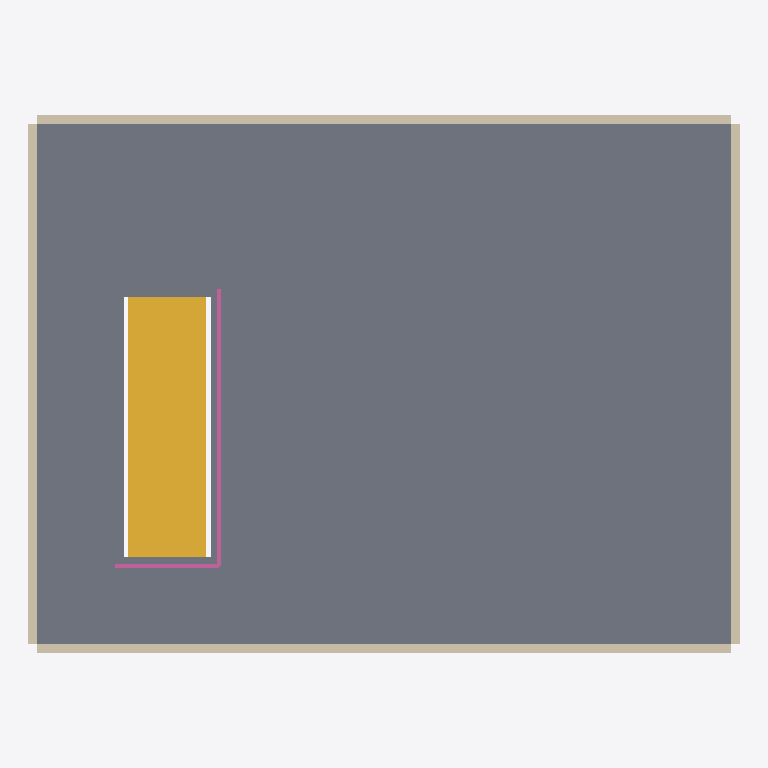
Plan cut of the same IFC building model at storey 'Étage' (level 3.00 m, cut at 4.40 m), seen from above with north up, elements coloured by IFC class: 4 walls (beige), 1 slab (grey), 1 stair (yellow), 1 railing (pink). Cut surfaces are drawn darker.
Extent 8.2 m × 6.2 m × 8.0 m (x, y, z). Storeys (3): Rez-de-chaussée at 0.00 m; Étage at 3.00 m; Toiture at 6.00 m. Elements (11): 4 IfcWall, 1 IfcColumn, 1 IfcDoor, 1 IfcRailing, 1 IfcRoof, 1 IfcSlab, 1 IfcStair, 1 IfcWindow.

HEADER;
FILE_DESCRIPTION(('ViewDefinition [ReferenceView]'),'2;1');
FILE_NAME('PETIT_revision_1.ifc','2026-10-04T00:00:00',(''),(''),'Fadi  Atelier (atelier-model, criture directe)','Fadi','');
FILE_SCHEMA(('IFC4X3'));
ENDSEC;
DATA;
#15=IFCPROJECT('1fS$5mF9sUsHgU7djj9Nsx',$,'PETIT — Corpus PETIT',$,$,$,$,(#10),#5);
#17=IFCSITE('2MNn6XyncH69yaTqgQfoWu',$,'Site',$,$,#16,$,$,.ELEMENT.,$,$,$,$,$);
#19=IFCBUILDING('3vFGeeU9XQmaiblLlmXe1i',$,'Corpus PETIT',$,$,#18,$,$,.ELEMENT.,$,$,$);
#25=IFCBUILDINGSTOREY('2q$FOd5VP0y555TWIwFlL4',$,'Rez-de-chaussée',$,$,#24,$,$,.ELEMENT.,0.0);
#29=IFCBUILDINGSTOREY('2kJo9DrQSIxf7Nny22lj5X',$,'Étage',$,$,#28,$,$,.ELEMENT.,3.0);
#33=IFCBUILDINGSTOREY('0luJQ4ACAydpyUSALUIM_s',$,'Toiture',$,$,#32,$,$,.ELEMENT.,6.0);
#64=IFCSLAB('0HjQkvv7uLOuzsBZeKngp7',$,'d1',$,$,#61,#63,$,.FLOOR.);
#71=IFCSTAIR('2LkBeSIdpor8jpwLU8Lbpo',$,'e1',$,$,#69,#70,$,.NOTDEFINED.);
#106=IFCWALL('2bp5i4aMS$77k7LzyqX34w',$,'m1',$,$,#104,#105,$,.STANDARD.);
#190=IFCWALL('2dp5ugxMVFy7s7MmNuXMN6',$,'m3',$,$,#188,#189,$,.STANDARD.);
#207=IFCWALL('2Yp5PBBMWqi7Q7K02oXFUK',$,'m4',$,$,#205,#206,$,.STANDARD.);
#148=IFCWALL('2ep5_zQMYJ97o7MN9cX7$m',$,'m2',$,$,#146,#147,$,.STANDARD.);
#81=IFCRAILING('0fivBgl8C30lTv48d5q23q',$,'g1',$,$,#79,#80,$,.GUARDRAIL.);
ENDSEC;
